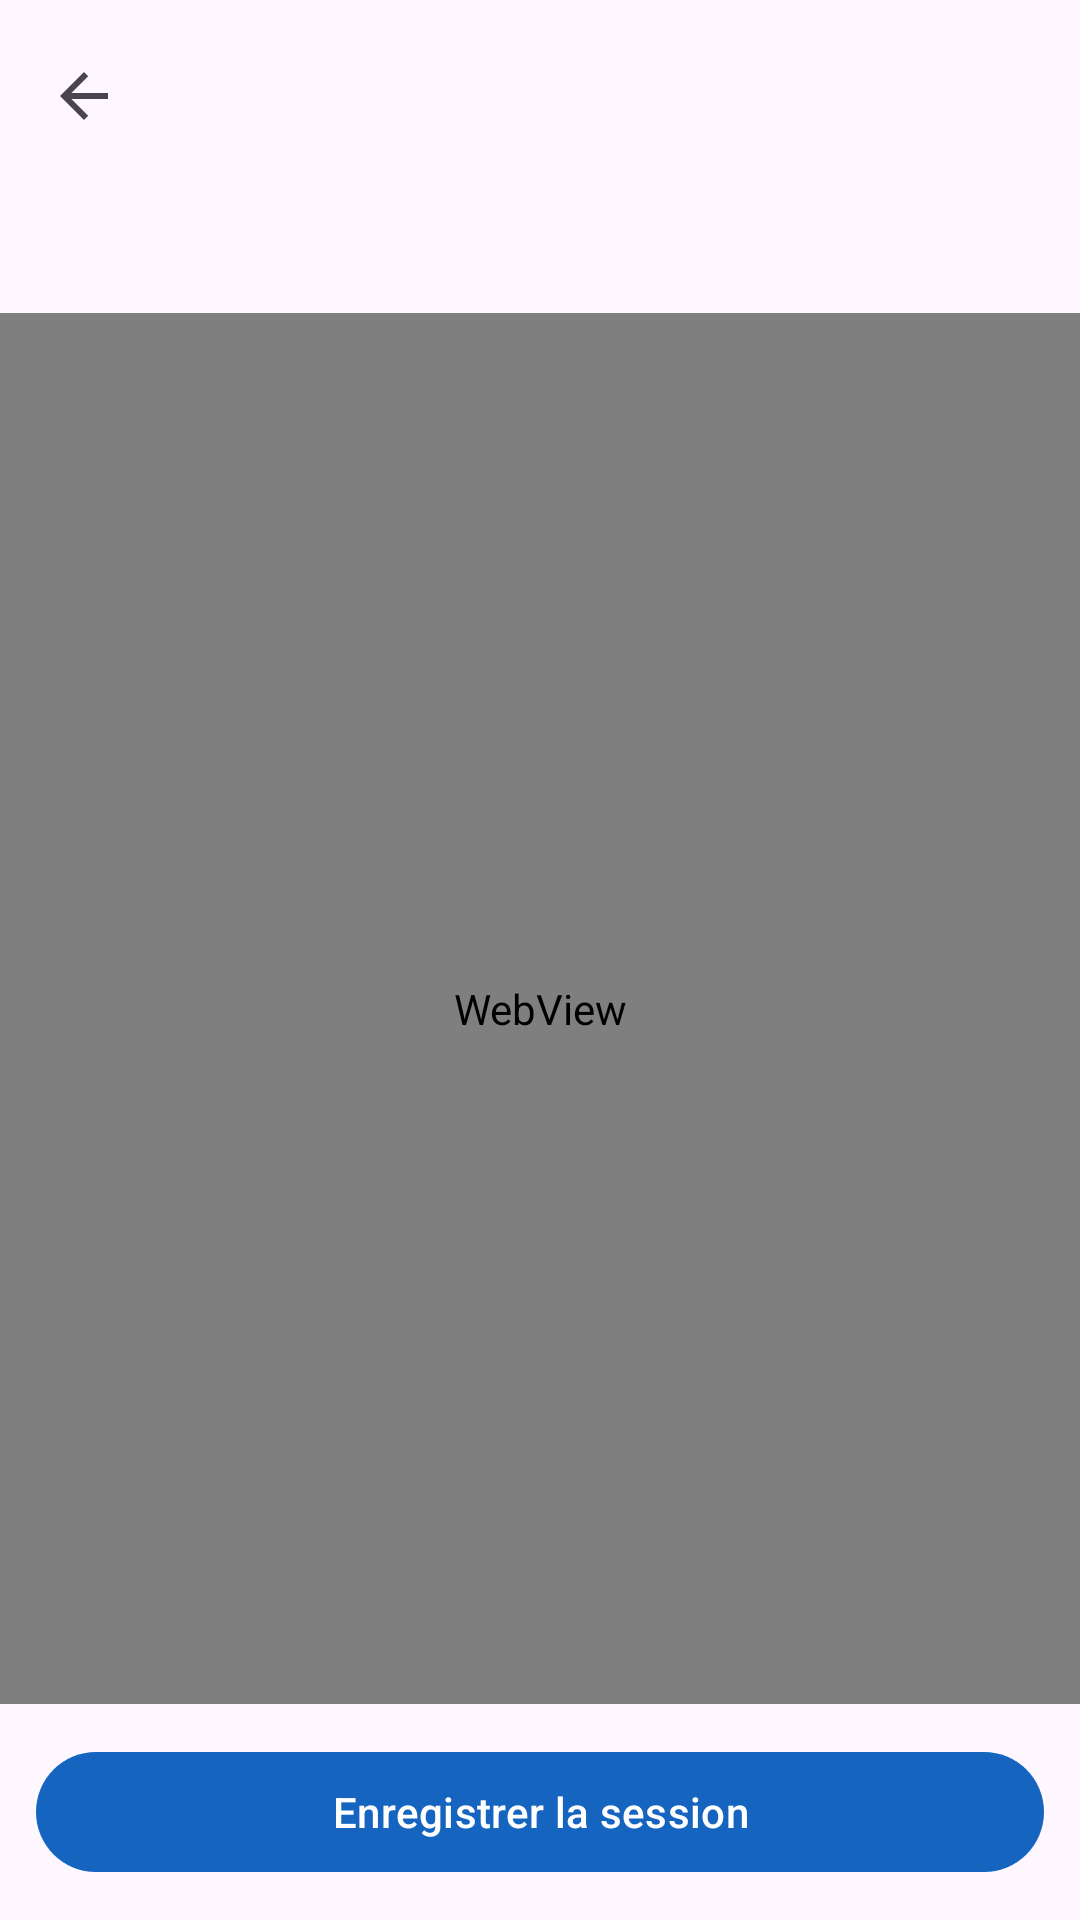

The Android layout XML behind this screen, and the referenced resources:
<!-- AndroidManifest.xml: application theme Theme.ActusSync -->
<!-- res/layout/activity_login_webview.xml -->
<?xml version="1.0" encoding="utf-8"?>
<LinearLayout xmlns:android="http://schemas.android.com/apk/res/android"
    xmlns:app="http://schemas.android.com/apk/res-auto"
    android:layout_width="match_parent"
    android:layout_height="match_parent"
    android:orientation="vertical">

    <com.google.android.material.appbar.MaterialToolbar
        android:id="@+id/toolbar"
        android:layout_width="match_parent"
        android:layout_height="?attr/actionBarSize"
        app:navigationIcon="?attr/homeAsUpIndicator" />

    <TextView
        android:id="@+id/statusText"
        android:layout_width="match_parent"
        android:layout_height="wrap_content"
        android:padding="12dp"
        android:textAppearance="?attr/textAppearanceBodySmall" />

    <WebView
        android:id="@+id/webView"
        android:layout_width="match_parent"
        android:layout_height="0dp"
        android:layout_weight="1" />

    <com.google.android.material.button.MaterialButton
        android:id="@+id/saveSessionButton"
        android:layout_width="match_parent"
        android:layout_height="wrap_content"
        android:layout_margin="12dp"
        android:text="@string/save_session" />
</LinearLayout>
<!-- resources referenced by this layout -->
<resources>
  <string name="save_session">Enregistrer la session</string>
  <style name="Theme.ActusSync" parent="Theme.Material3.DayNight.NoActionBar">
          <item name="colorPrimary">@color/actus_primary</item>
          <item name="colorPrimaryContainer">@color/actus_primary_container</item>
      </style>
  <color name="actus_primary">#1565C0</color>
  <color name="actus_primary_container">#E3F2FD</color>
</resources>
